pico-8 play session: no input (idle), after a click and taps of 🅾, ❎, 🅾+❎, 🅾 in the second before t = 0

[t = 1 s] idle ~1s (no d-pad/buttons)
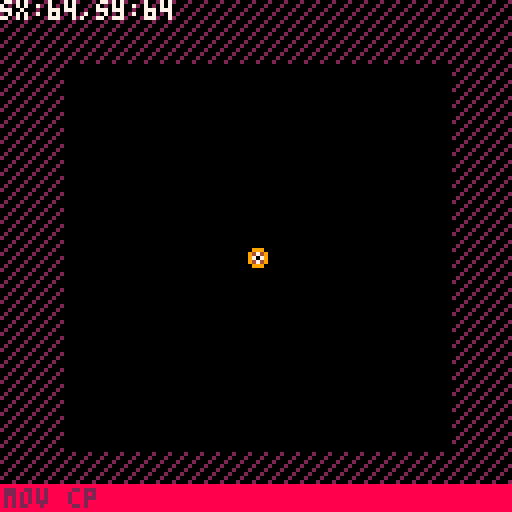

pico-8 cartridge
version 38
__lua__

function _init()
	poke(0x5f2d, 1)
	points={}
	--cursor x and y on screen
	cx,cy=0,0
	lmb=false
	state="mov cp"
	z=0.75
	deleting=false
	hovered = nil
	dragged = nil
	ctrl_c = press_watcher(
		ctrl_and_c_down
	)

	delete_press = press_watcher (
		delete_down
	)

	clicked = release_watcher (
		lmb_down
	)

	lmb_press = press_watcher (
		lmb_down
	)

end

function _update()
	cx,cy=stat(32), stat(33)

 if dragged and not lmb_down() then
		dragged = nil
		-- consume the mouse up event
		clicked()
	end

	if dragged then
		handle_drag()
	end

	if delete_press() then
		handle_delete()
	end
	if clicked() then
		handle_click(cx,cy)
	end
	if ctrl_c() then
		handle_copy()
	end

	handle_mouse_over()
	if hovered and lmb_press then
		dragged= hovered
	end
end

function handle_drag()
	local deltax = cx - dragged.x
	local deltay = cy - dragged.y 
	for p in all(points) do 
		if p==dragged then
			p.x += deltax
			p.y += deltay
			
			if p.cp1 then 
				p.cp1.x += deltax
				p.cp1.y += deltay
			end
			
			if p.cp2 then
				p.cp2.x += deltax
				p.cp2.y += deltay
			end
		elseif p.cp1 and p.cp1 == dragged then
			
			local ang = atan2(cx-p.x, cy-p.y)
			p.cp1.x = cx
			p.cp1.y = cy

			if p.cp2 then
				d = dist(p.cp2, p)
				p.cp2.x = cos(ang+0.5)*d+p.x
				p.cp2.y = sin(ang+0.5)*d+p.y
			end
		elseif p.cp2 and p.cp2 == dragged then
			local ang = atan2(cx-p.x, cy-p.y)
			p.cp2.x = cx
			p.cp2.y = cy

			if p.cp1 then
				d = dist(p.cp1, p)
				p.cp1.x = cos(ang+0.5)*d+p.x
				p.cp1.y = sin(ang+0.5)*d+p.y
			end
		end

	end
end

function handle_mouse_over()
	hovered=nil
	for p in all(points) do
		if p.x>cx-2 and p.x<cx+2 and
			p.y>cy-2 and p.y<cy+2 then
			hovered=p
		end
		if p.cp1 and p.cp1.x>cx-2 and p.cp1.x<cx+2 and
			p.cp1.y>cy-2 and p.cp1.y<cy+2 then
			hovered=p.cp1
		end
		if p.cp2 and p.cp2.x>cx-2 and p.cp2.x<cx+2 and
			p.cp2.y>cy-2 and p.cp2.y<cy+2 then
			hovered=p.cp2
		end
	end
	return hovered
end

function screen_to_zoom(p)
	return flr((p.x-64*(1-z))/z+0.5),
		flr((p.y-64*(1-z))/z+0.5)
end

function handle_copy()
	local str=chr(34)
	local op=nil
	local seperator=""
	for p in all(points) do
		if op then
			str=str..seperator
			local ox,oy=screen_to_zoom(op)
			local c2x,c2y=screen_to_zoom(op.cp2)
			local c1x,c1y=screen_to_zoom(p.cp1)
			local px,py=screen_to_zoom(p)
			str=str..ox..","..oy..","
			str=str..c2x..","..c2y..","
			str=str..c1x..","..c1y..","
			str=str..px..","..py
			seperator=","
		end
		op=p
	end
	str=str..chr(34)
	printh(str)
	printh(str, '@clip')
end


function _draw()
	draw_background()
	draw_nodes()
	draw_curve()
	draw_status()
	draw_cursor()
end

function draw_cursor()
	-- mouse cursor
	line(cx,cy-1,cx,cy+1,7)
	line(cx-1,cy,cx+1,cy,7)
	pset(cx,cy,0)
end

function draw_curve()
	local op=nil
	for p in all(points) do
		if op and op.cp2 then
			for t=0,1,1/40 do
				local pp=cub_bez(
					op,
					op.cp2,
					p.cp1,
					p,
					t
				)
				pset(pp.x,pp.y,10)
			end
		end
		op=p
	end
end

function draw_nodes()
	local oldpoint=nil
	for p in all(points) do
		circfill(p.x,p.y,2,4)
		if hovered==p then 
			circ(p.x,p.y,2,9)
		end 
		if p.cp1 then
			local cpx,cpy=p.cp1.x,p.cp1.y
			line(p.x,p.y,cpx,cpy,5)
			circfill(cpx, cpy,2,1)
			if hovered == p.cp1 then 
				circ(cpx, cpy,2,13)
			end
			
			print("1", cpx,cpy,8)
		end
		if p.cp2 then
			local cpx,cpy=p.cp2.x,p.cp2.y
			line(p.x,p.y,cpx,cpy,5)
			circfill(cpx, cpy,2,1)
			if hovered == p.cp2 then 
				circ(cpx, cpy,2,13)
			end
		end
		if oldpoint!=nil and #points<3 then
			line(oldpoint.x,oldpoint.y,p.x,p.y,7)
		end
		oldpoint=p
	end
end

function draw_background()
	fillp(0b1110110110110111)
	cls(0)
	rectfill(0,0,128,128,2)
	local top=(128-128*z)/2
	fillp()
	rectfill(top,top,128-top,128-top,0)
end

function handle_delete()
	del(points, points[#points])
end

function handle_click(x,y)
	add(points, {x=x,y=y})
	if #points<3 then
		return
	end
	--previous/current
	local p_p,p=nil,nil
	--next point
	for n_p in all(points) do 
		--ignore first
		if p_p then
			--already calculated
			if not p.cp2 then 
				local ang=atan2(n_p.x-p_p.x,n_p.y-p_p.y)
				local px,py=p.x,p.y
					local dist_p=dist(p_p,p)*0.3
				p.cp1={
					x=px+cos(ang+0.5)*dist_p,
					y=py+sin(ang+0.5)*dist_p
				}
				local dist_np=dist(n_p,p)*0.3
				p.cp2={
					x=px+cos(ang)*dist_np,
					y=py+sin(ang)*dist_np
				}
				end
		end
		p_p,p=p,n_p
	end
	--first point
	local p1,p2=points[1],points[2]
	if not p1.cp2 then
		local ang=atan2(p2.cp1.x-p1.x, p2.cp1.y-p1.y)
		local dist_np=dist(p1,p2)*.3
		p1.cp2={
			x=p1.x+cos(ang)*dist_np,
			y=p1.y+sin(ang)*dist_np
		}
	end
	--final point
	p1=points[#points-1]
	p2=points[#points]
	local ang=atan2(p2.x-p1.cp2.x, p2.y-p1.cp2.y)
	local dist_np=dist(p1,p2)*.3
	p2.cp1={
			x=p2.x+cos(ang+0.5)*dist_np,
			y=p2.y+sin(ang+0.5)*dist_np
	}
	
end

function dist(p1,p2) 
	return ((p2.x-p1.x)^2+(p2.y-p1.y)^2)^0.5
end

function draw_status()
	local sx,sy=screen_to_zoom({x=cx,y=cy})
	print("sx:"..sx..",sy:"..sy,0,0,7)
	rectfill(0,121,127,127,8)
	print(state,1,122,2)
end

-- emits true when watched
-- changes from false to true
function press_watcher(watched)
	local prev={}
	return function()
		local cval=watched()
		local r=cval and not prev[1]
		prev[1]=cval
		return r
	end
end

-- emits true when watched
-- changes from true to false
function release_watcher(watch)
	local prev={}
	return function()
		local cval=watch()
		local r=not cval and prev[1]
		prev[1]=cval
		return r
	end
end

function control_down()
	local lctrl=stat(28,224)
	local rctrl=stat(28,228)
	return lctrl or rctrl
end

function ctrl_and_c_down()
	local c_down=stat(28,6)
	return control_down and c_down
end

function delete_down()
	return stat(28,76)
end

function lmb_down()
	return stat(34)&1==1
end


--Returns a single dimension
--On a cubic bezier
function cub_b_p(a,b,c,d,t)
return (1-t)^3*a+
	(1-t)^2*3*t*b+
	(1-t)*3*t^2*c+
	t^3*d
end

--Returns a single point on 
--A cubic besier.
--p1 = start point
--p2 = control point for start 
--p3 = control point for end
--p4 final point
--t = a number between 0 and 1
function cub_bez(p1,p2,p3,p4,t)
	return {x=cub_b_p(p1.x,
	p2.x,
	p3.x,
	p4.x,
	t),
	y=cub_b_p(p1.y,
	p2.y,
	p3.y,
	p4.y,
	t)}
end
	
	
